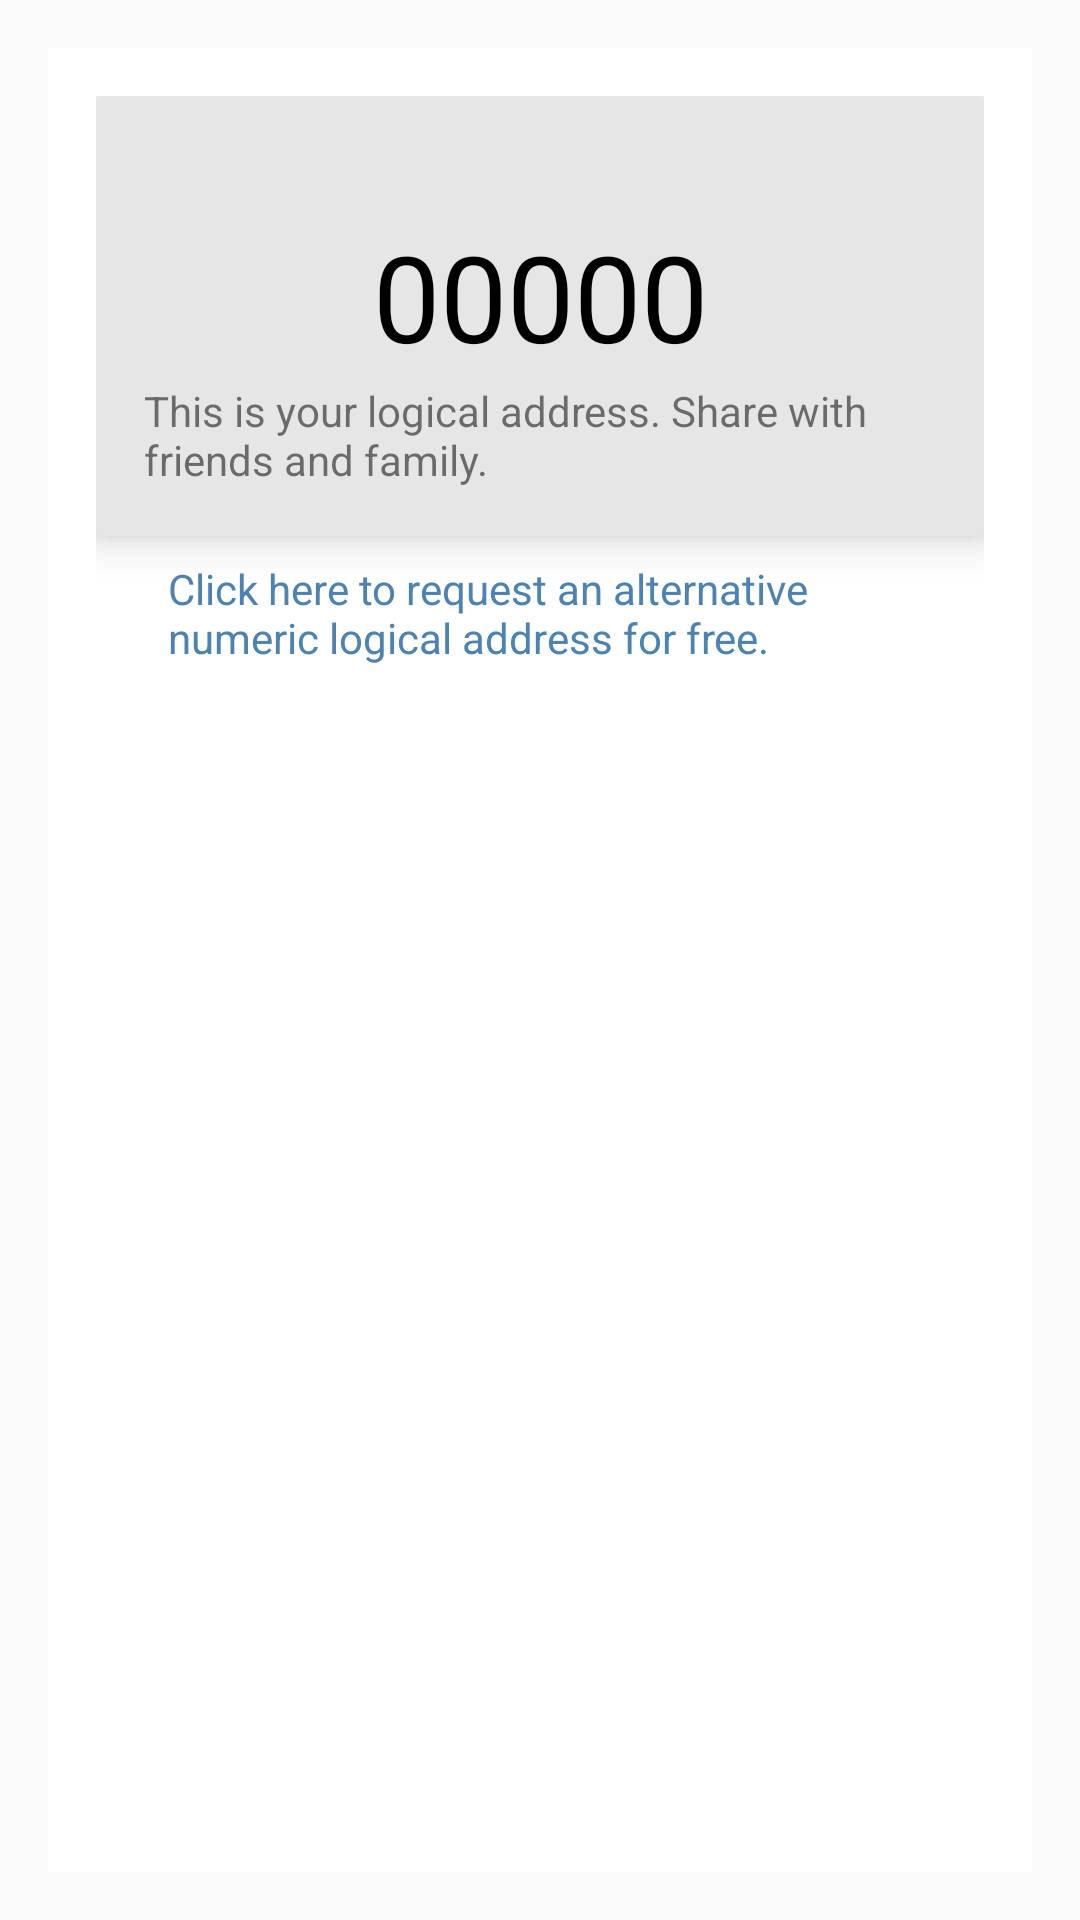

Reconstruct the res/layout file that produces this screen, plus the resources it refers to.
<!-- AndroidManifest.xml: activity theme AppTheme.NoActionBar -->
<!-- res/layout/fragment_home.xml -->
<FrameLayout xmlns:android="http://schemas.android.com/apk/res/android"
    xmlns:tools="http://schemas.android.com/tools"
    xmlns:app="http://schemas.android.com/apk/res-auto"
    android:layout_width="match_parent"
    android:layout_height="match_parent"
    android:padding="@dimen/cardview_margin_horizontal"
    tools:context="ng.com.nhub.paygis.HomeFragment">

    <include layout="@layout/content_home" />

</FrameLayout>
<!-- res/layout/content_home.xml (included above) -->
<?xml version="1.0" encoding="utf-8"?>
<ScrollView
    android:layout_width="match_parent"
    android:layout_height="match_parent"
    android:background="#FFFFFF"
    xmlns:android="http://schemas.android.com/apk/res/android">

    <LinearLayout xmlns:android="http://schemas.android.com/apk/res/android"
        xmlns:app="http://schemas.android.com/apk/res-auto"
        android:layout_width="match_parent"
        android:layout_height="match_parent"
        android:paddingBottom="@dimen/activity_vertical_margin"
        android:paddingLeft="@dimen/activity_horizontal_margin"
        android:paddingRight="@dimen/activity_horizontal_margin"
        android:paddingTop="@dimen/activity_vertical_margin"
        android:orientation="vertical"
        app:layout_behavior="@string/appbar_scrolling_view_behavior"
        android:background="#FFFFFF">

        

        <android.support.v7.widget.CardView
            xmlns:card_view="http://schemas.android.com/apk/res-auto"
            xmlns:android="http://schemas.android.com/apk/res/android"
            android:layout_width="match_parent"
            android:layout_height="wrap_content"
            card_view:cardBackgroundColor="#E6E6E6"
            card_view:cardElevation="8dp"
            android:id="@+id/codeView">

            <RelativeLayout
                android:layout_width="match_parent"
                android:layout_height="match_parent"
                android:padding="16dp">

                <ImageView
                    android:id="@+id/qrcode"
                    android:scaleType="center"
                    android:layout_centerHorizontal="true"
                    android:adjustViewBounds="true"
                    android:layout_marginTop="16dp"
                    android:layout_width="wrap_content"
                    android:layout_height="wrap_content" />

                <TextView
                    android:layout_width="match_parent"
                    android:layout_height="wrap_content"
                    android:textAppearance="?android:attr/textAppearanceMedium"
                    android:text="00000"
                    android:layout_marginTop="8dp"
                    android:id="@+id/shortcode"
                    android:textColor="#000000"
                    android:textSize="40sp"
                    android:gravity="center"

                    android:layout_below="@+id/qrcode"/>

                <TextView
                    android:layout_width="match_parent"
                    android:layout_height="wrap_content"
                    android:text="This is your logical address. Share with friends and family."
                    android:layout_marginTop="2dp"
                    android:id="@+id/description"
                    android:textSize="14sp"

                    android:layout_below="@+id/shortcode"/>

            </RelativeLayout>

        </android.support.v7.widget.CardView>

        <TextView
            android:layout_width="wrap_content"
            android:layout_height="wrap_content"
            android:textAppearance="?android:attr/textAppearanceMedium"
            android:text="@string/requestShortCode"
            android:layout_marginTop="8dp"

            android:id="@+id/textshortcode"
            android:layout_gravity="top"
            android:layout_marginLeft="24dp"
            android:layout_marginRight="24dp"
            android:textColor="#ff4d83b3"
            android:textSize="14sp" />

    </LinearLayout>
</ScrollView>
<!-- resources referenced by this layout -->
<resources>
  <dimen name="activity_horizontal_margin">16dp</dimen>
  <dimen name="activity_vertical_margin">16dp</dimen>
  <dimen name="cardview_margin_horizontal">16dp</dimen>
  <string name="requestShortCode">Click here to request an alternative numeric logical address for free.</string>
  <style name="AppTheme.NoActionBar">
          <item name="windowActionBar">false</item>
          <item name="windowNoTitle">true</item>
      </style>
</resources>
